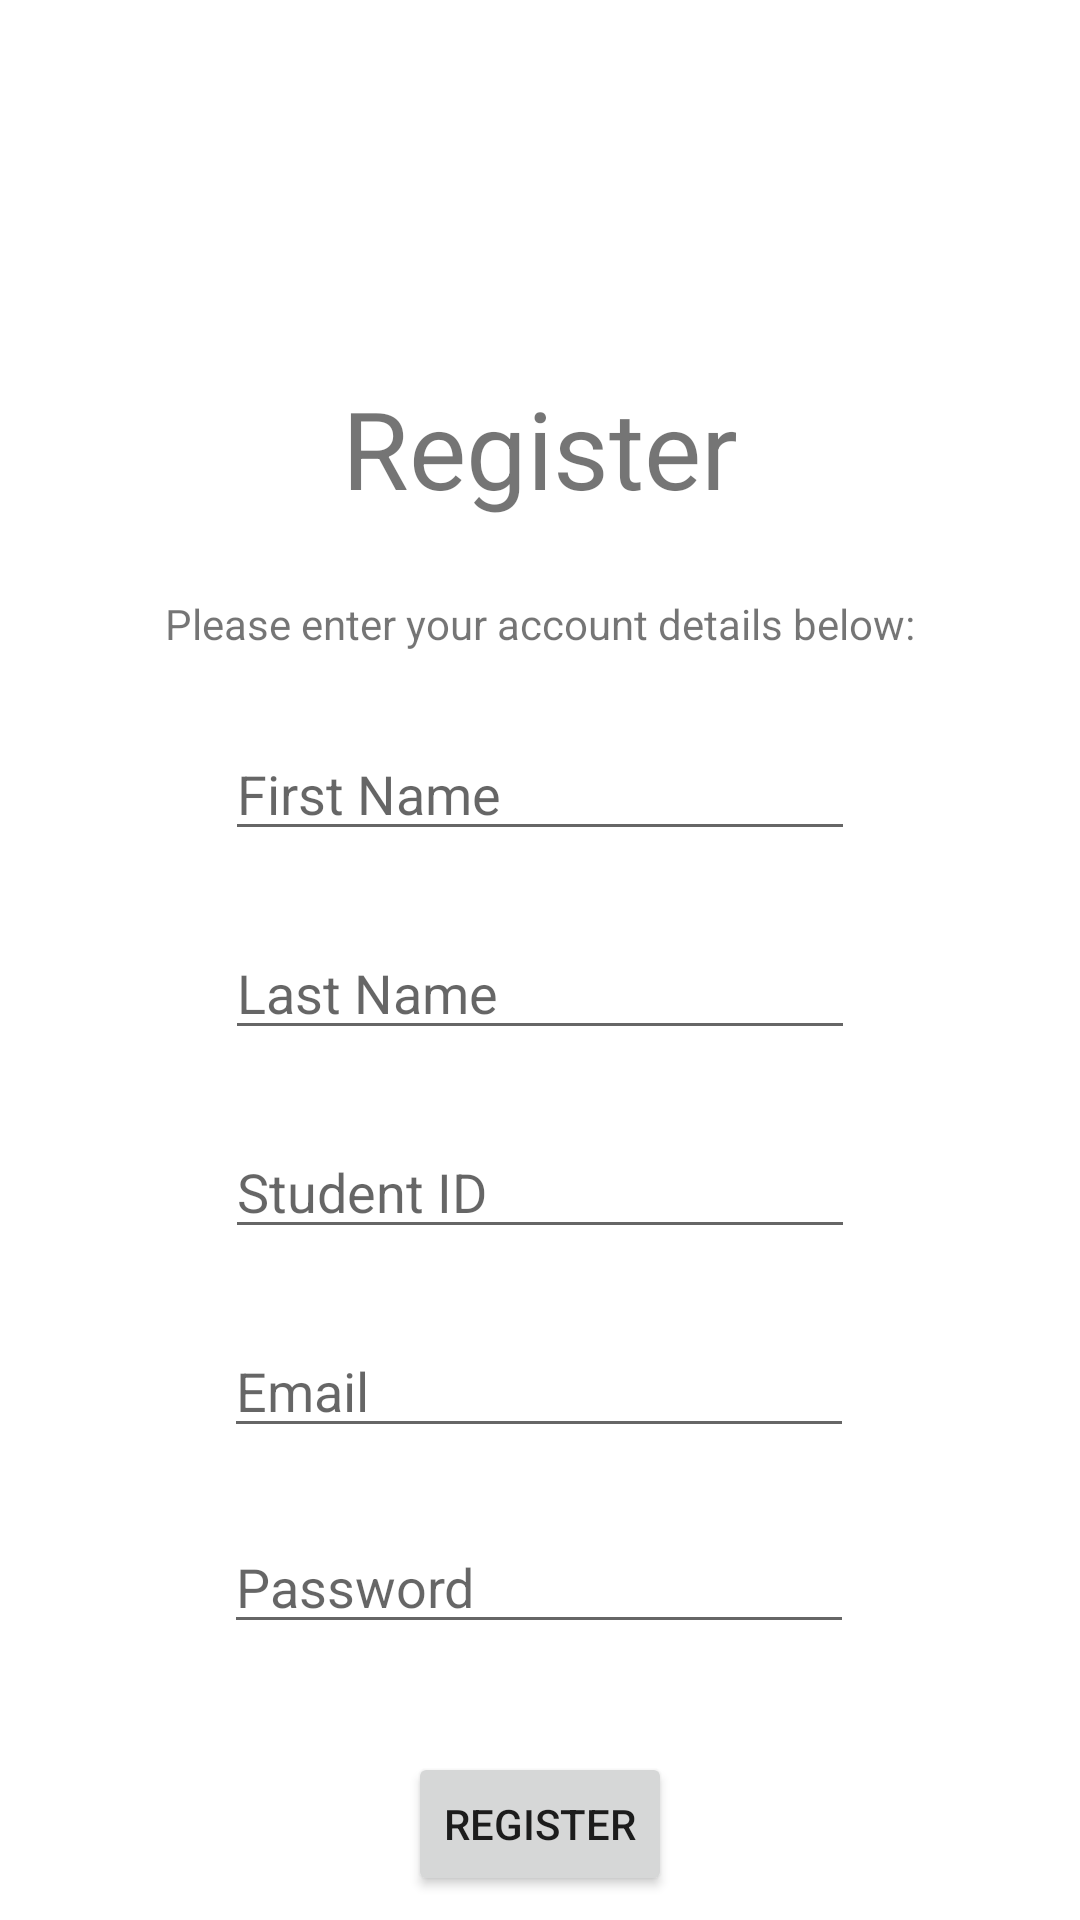

This screen was rendered from an Android layout file. Write that file and the resources it references.
<!-- AndroidManifest.xml: application theme Theme.UniversityApp -->
<!-- res/layout/activity_register_user.xml -->
<?xml version="1.0" encoding="utf-8"?>
<androidx.constraintlayout.widget.ConstraintLayout xmlns:android="http://schemas.android.com/apk/res/android"
    xmlns:app="http://schemas.android.com/apk/res-auto"
    xmlns:tools="http://schemas.android.com/tools"
    android:layout_width="match_parent"
    android:layout_height="match_parent"
    tools:context=".RegisterUser">

    <TextView
        android:id="@+id/txtRegisterTitle"
        android:layout_width="wrap_content"
        android:layout_height="wrap_content"
        android:layout_marginTop="125dp"
        android:text="@string/registerTitle"
        android:textSize="36sp"
        app:layout_constraintEnd_toEndOf="parent"
        app:layout_constraintStart_toStartOf="parent"
        app:layout_constraintTop_toTopOf="parent" />

    <TextView
        android:id="@+id/txtDescription"
        android:layout_width="wrap_content"
        android:layout_height="wrap_content"
        android:layout_marginTop="25dp"
        android:text="@string/please_enter_your_account_details_below"
        app:layout_constraintEnd_toEndOf="parent"
        app:layout_constraintStart_toStartOf="parent"
        app:layout_constraintTop_toBottomOf="@+id/txtRegisterTitle" />

    <EditText
        android:id="@+id/etFirstName"
        android:layout_width="wrap_content"
        android:layout_height="wrap_content"
        android:layout_marginTop="25dp"
        android:ems="10"
        android:hint="@string/first_name"
        android:inputType="textPersonName"
        app:layout_constraintEnd_toEndOf="parent"
        app:layout_constraintStart_toStartOf="parent"
        app:layout_constraintTop_toBottomOf="@+id/txtDescription" />

    <EditText
        android:id="@+id/etLastName"
        android:layout_width="wrap_content"
        android:layout_height="wrap_content"
        android:layout_marginTop="25dp"
        android:ems="10"
        android:hint="@string/last_name"
        android:inputType="textPersonName"
        app:layout_constraintEnd_toEndOf="parent"
        app:layout_constraintStart_toStartOf="parent"
        app:layout_constraintTop_toBottomOf="@+id/etFirstName" />

    <Button
        android:id="@+id/btnRegister"
        android:layout_width="wrap_content"
        android:layout_height="wrap_content"
        android:layout_marginTop="36dp"
        android:text="Register"
        app:layout_constraintEnd_toEndOf="parent"
        app:layout_constraintStart_toStartOf="parent"
        app:layout_constraintTop_toBottomOf="@+id/etPassword" />

    <EditText
        android:id="@+id/etPassword"
        android:layout_width="wrap_content"
        android:layout_height="wrap_content"
        android:layout_marginTop="24dp"
        android:ems="10"
        android:hint="Password"
        android:inputType="textPassword"
        app:layout_constraintEnd_toEndOf="parent"
        app:layout_constraintHorizontal_bias="0.497"
        app:layout_constraintStart_toStartOf="parent"
        app:layout_constraintTop_toBottomOf="@+id/etEmail" />

    <EditText
        android:id="@+id/etEmail"
        android:layout_width="wrap_content"
        android:layout_height="wrap_content"
        android:layout_marginTop="25dp"
        android:ems="10"
        android:hint="Email"
        android:inputType="textEmailAddress"
        app:layout_constraintEnd_toEndOf="parent"
        app:layout_constraintHorizontal_bias="0.497"
        app:layout_constraintStart_toStartOf="parent"
        app:layout_constraintTop_toBottomOf="@+id/etLoginStudentID" />

    <EditText
        android:id="@+id/etLoginStudentID"
        android:layout_width="wrap_content"
        android:layout_height="wrap_content"
        android:layout_marginTop="25dp"
        android:ems="10"
        android:hint="Student ID"
        android:inputType="textPersonName"
        app:layout_constraintEnd_toEndOf="parent"
        app:layout_constraintStart_toStartOf="parent"
        app:layout_constraintTop_toBottomOf="@+id/etLastName" />

</androidx.constraintlayout.widget.ConstraintLayout>
<!-- resources referenced by this layout -->
<resources>
  <string name="first_name">First Name</string>
  <string name="last_name">Last Name</string>
  <string name="please_enter_your_account_details_below">Please enter your account details below:</string>
  <string name="registerTitle">Register</string>
  <style name="Theme.UniversityApp" parent="Theme.MaterialComponents.DayNight.NoActionBar">
          
          <item name="colorPrimary">@color/teal_700</item>
          <item name="colorPrimaryVariant">@color/teal_700</item>
          <item name="colorOnPrimary">@color/white</item>
          
          <item name="colorSecondary">@color/teal_200</item>
          <item name="colorSecondaryVariant">@color/teal_700</item>
          <item name="colorOnSecondary">@color/purple_700</item>
          
          <item name="android:statusBarColor" tools:targetApi="l">?attr/colorPrimaryVariant</item>
          
      </style>
  <!-- not gathered from this repository: default colours our renderer supplied (Android Studio template values) -->
  <color name="purple_700">#FF3700B3</color>
  <color name="teal_200">#FF03DAC5</color>
  <color name="teal_700">#FF018786</color>
  <color name="white">#FFFFFFFF</color>
</resources>
